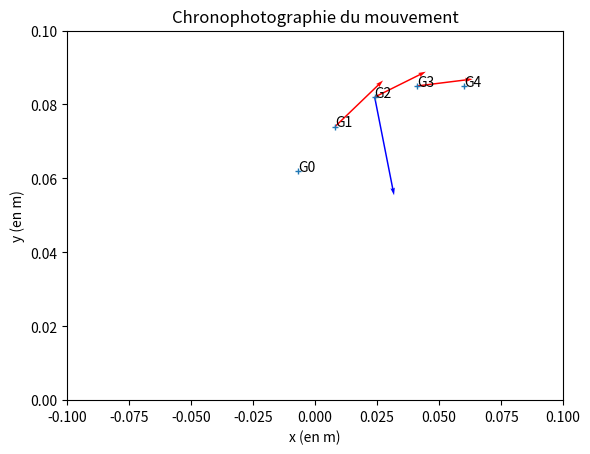

Source code (Python):
conversion_doc_reel=5/4.6
########################################################################################################
def delta_vecteurs_sur_dt(vecteur1,vecteur2):
    """
    renvoie pour tous types de vecteurs (position ou vitesse) les coordonnées du vecteur Δ(vecteurs)/Δt grâce à l'expression vectorielle Δ(vecteurs)=vecteur2-vecteur1
    """
    return ((vecteur2[0]-vecteur1[0])/0.08,(vecteur2[1]-vecteur1[1])/0.08)
########################################################################################################
vecteurs_positions=[(-0.007,0.062),(0.008,0.074),(0.024,0.082),(0.041,0.085),(0.06,0.085)]
"""
ce sont les coordonnées cartésiennes des vecteurs positions des 5 points Gi-2,Gi-1,Gi,Gi+1,Gi+2 dans le repère (O,Ox,Oy) lues sur le document
"""
########################################################################################################
vecteurs_vitesse=[]
for i in range(1,4):#i varie de 1 à 3
    """
    calcule les 3 vecteurs vitesses aux points Gi-1, Gi, Gi+1 et les ajoute à la liste initialement vide des vecteurs_vitesse
    """
    vecteurs_vitesse.append(delta_vecteurs_sur_dt(vecteurs_positions[i-1],vecteurs_positions[i+1]))
########################################################################################################    
vecteur_acceleration=delta_vecteurs_sur_dt(vecteurs_vitesse[0],vecteurs_vitesse[2])
"""
calcule le vecteur accélération au point Gi en utilisant les vecteurs vitesse v(Gi+1) et v(Gi-1) donnés aux indices 2 et 0 dans la liste précédente
"""
########################################################################################################
print("coordonnées du vecteur accélérarion en Gi : ",vecteur_acceleration)
print("vecteur OA portant cette direction",(vecteur_acceleration[0]*5,vecteur_acceleration[1]*5))
"""
On peut ainsi reproduire exactement le vecteur accélération grâce à ses coordonnées à partir de Gi et vérifier le parallélisme avec la tension du ressort
"""
########################################################################################################
norme_vecteur_acceleration=((vecteur_acceleration[0]**2+vecteur_acceleration[1]**2)**0.5)*conversion_doc_reel

print("norme de l'accélération en Gi déterminée expérimentatement : ",norme_vecteur_acceleration)
########################################################################################################
norme_vecteur_acceleration_theorique=(6.73*(0.409-0.135)/0.64)

"""
La norme du vecteur accélération est donnée par a=T/m=k*(l-l0)/m
"""
########################################################################################################
print("valeur théorique de la norme del'accélération : ",norme_vecteur_acceleration_theorique)
print("erreur relative",((norme_vecteur_acceleration-norme_vecteur_acceleration_theorique)/norme_vecteur_acceleration_theorique)*100,"%")

##################################################  Représentation de la courbe et des vecteurs   ######################################################

import matplotlib.pyplot as plt
x=[vecteurs_positions[i][0] for i in range(len(vecteurs_positions))]
y=[vecteurs_positions[i][1] for i in range(len(vecteurs_positions))]
plt.axis([-0.1, 0.1, 0, 0.1 ])
plt.plot(x,y,'+',markersize=5)

#####################################################     Représentation des vecteurs vitesse    ###################################################

vecteurs_vitesse=[(0,0)]+vecteurs_vitesse+[(0,0)]#pour que les listes des coordonnées et des vitesses soient de même taille
for i in range(1,4):
    plt.quiver(x[i],y[i],vecteurs_vitesse[i][0],vecteurs_vitesse[i][1],angles="xy",scale_units="xy",scale=20,color='red',width=0.003)
    
#####################################################     Représentation des points    ###################################################    
for i in range(len(x)):
    plt.text(x[i],y[i],'G'+str(i))        
##################################################  Représentation du vecteur accélération en G2           ######################################################    
#Représentation du vecteur accélération au point G2   
plt.quiver(x[2],y[2],vecteur_acceleration[0],vecteur_acceleration[1],angles="xy",scale_units="xy",scale=100,color='blue',width=0.003)

plt.xlabel("x (en m)")
plt.ylabel("y (en m)")
plt.title ("Chronophotographie du mouvement")

plt.show()
plt.close()
